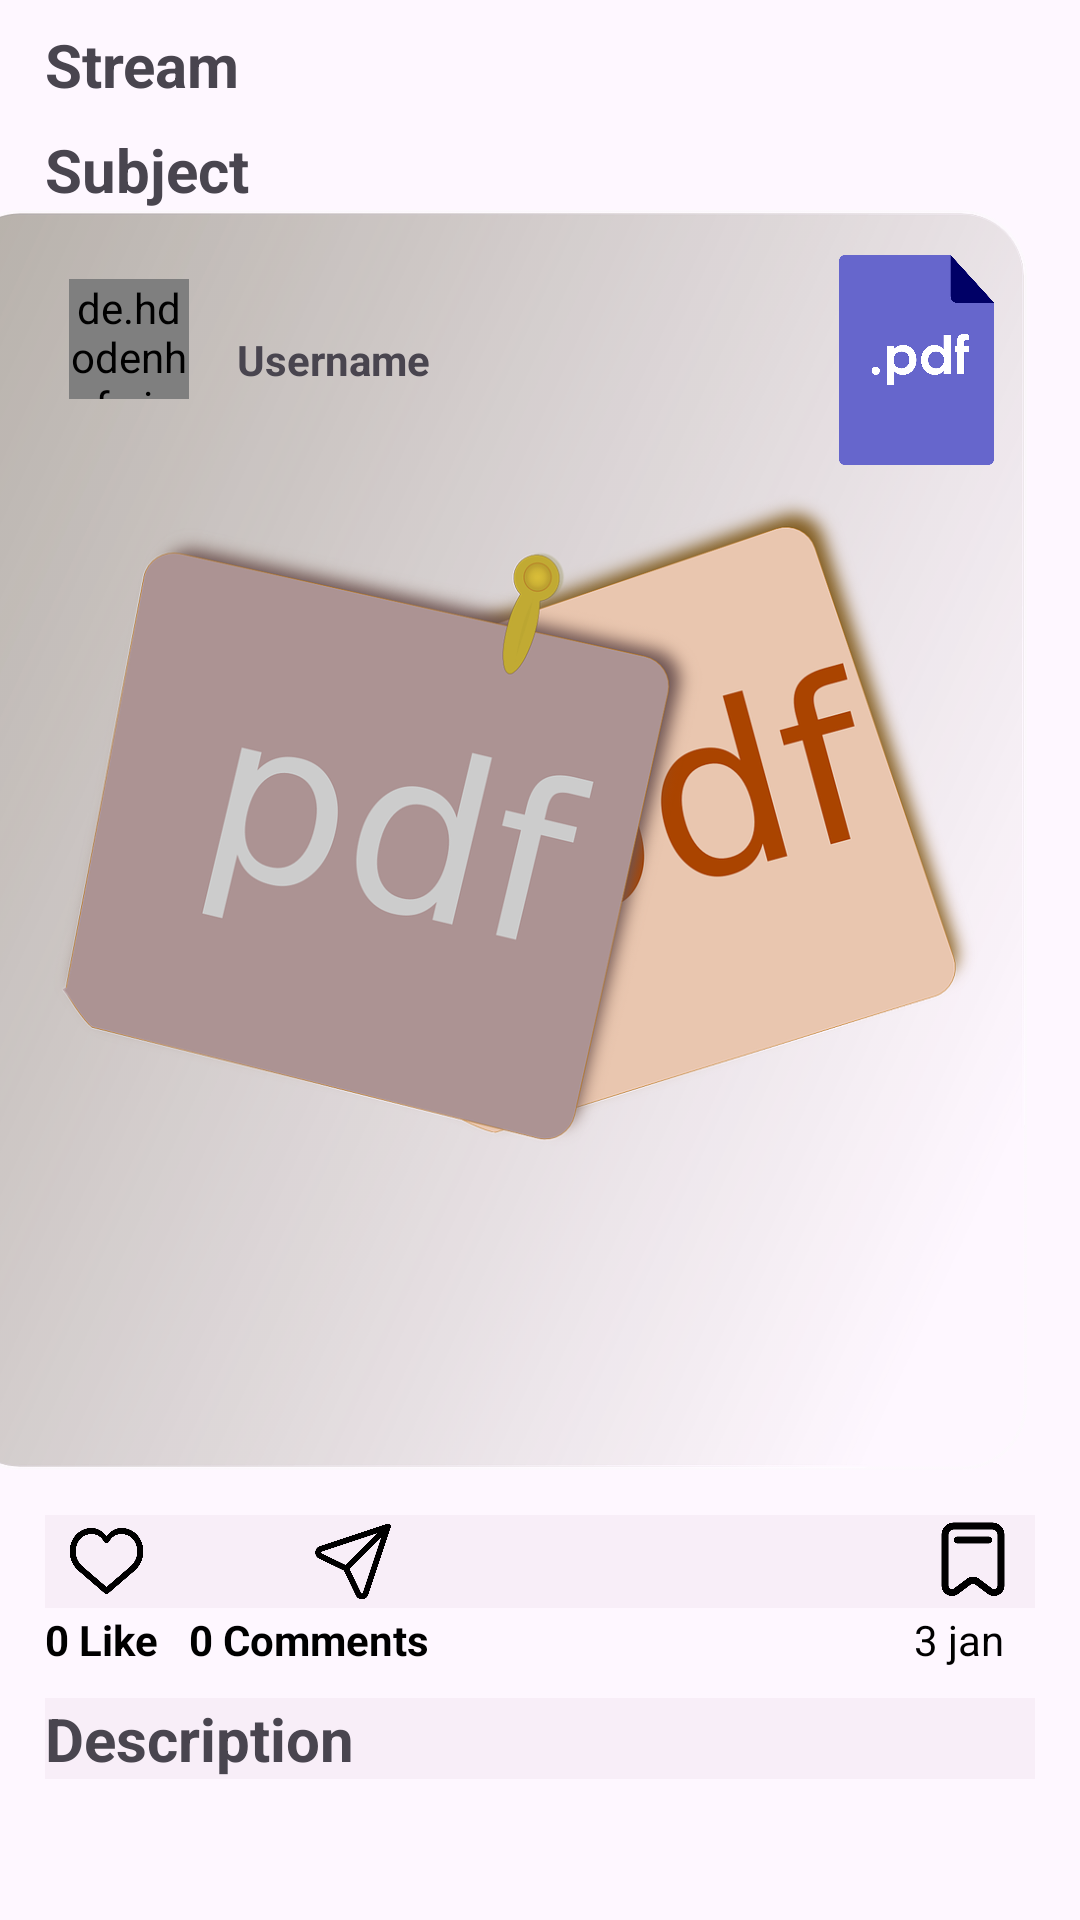

The Android layout XML behind this screen, and the referenced resources:
<!-- AndroidManifest.xml: application theme Theme.Econnect -->
<!-- res/layout/notes_single_item.xml -->
<?xml version="1.0" encoding="utf-8"?>
<LinearLayout
    xmlns:android="http://schemas.android.com/apk/res/android"
    android:layout_width="match_parent"
    android:layout_height="wrap_content"
    android:orientation="vertical">

    <LinearLayout
        android:layout_width="match_parent"
        android:layout_height="wrap_content"
        android:orientation="vertical">
        <TextView
            android:id="@+id/notes_stream"
            android:layout_width="match_parent"
            android:layout_height="wrap_content"
            android:layout_marginTop="8dp"
            android:text="Stream"
            android:textStyle="bold"
            android:layout_marginLeft="15dp"
            android:layout_marginRight="15dp"
            android:textSize="20dp"/>
        <TextView
            android:id="@+id/notes_subject"
            android:layout_width="match_parent"
            android:layout_height="wrap_content"
            android:layout_marginTop="8dp"
            android:text="Subject"
            android:textStyle="bold"
            android:layout_marginLeft="15dp"
            android:layout_marginRight="15dp"
            android:textSize="20dp"/>

    </LinearLayout>

    <FrameLayout
        android:layout_width="match_parent"
        android:layout_height="wrap_content">

        

        
        <ImageView
            android:id="@+id/pdfimage"
            android:layout_width="match_parent"
            android:layout_height="420dp"
            android:layout_gravity="center_horizontal"
            android:adjustViewBounds="true"
            android:scaleType="centerCrop"
            android:src="@drawable/pdf_icon" />

        <LinearLayout
            android:layout_width="match_parent"
            android:layout_height="wrap_content"
            android:orientation="horizontal"
            android:layout_marginLeft="15dp"
            android:layout_marginRight="15dp"
            android:layout_marginTop="15dp"
            android:layout_gravity="top">

            
            <de.hdodenhof.circleimageview.CircleImageView
                android:id="@+id/profilePhoto"
                android:layout_width="40dp"
                android:layout_height="40dp"
                android:src="@drawable/profile_icon"
                android:layout_margin="8dp"/>

            
            <TextView
                android:id="@+id/post_username"
                android:layout_width="wrap_content"
                android:layout_height="wrap_content"
                android:text="Username"
                android:layout_gravity="center"
                android:textStyle="bold"
                android:layout_marginLeft="8dp"/>
            <TextView
                android:layout_width="wrap_content"
                android:layout_height="wrap_content"
                android:layout_gravity="center"
                android:layout_weight="4"
                android:textStyle="bold"
                android:layout_marginLeft="8dp"/>

            <ImageView
                android:layout_width="50dp"
                android:layout_height="70dp"
                android:layout_weight="1"
                android:layout_gravity="center_horizontal"
                android:adjustViewBounds="true"
                android:src="@drawable/pdficon" />


        </LinearLayout>

    </FrameLayout>

    
    <LinearLayout
        android:layout_width="match_parent"
        android:layout_height="wrap_content"
        android:orientation="horizontal"
        android:layout_marginRight="15dp"
        android:layout_marginLeft="15dp"
        android:layout_marginTop="15dp"
        android:gravity="center"
        android:background="@color/background"
        android:layout_gravity="bottom">

        
        <ImageView
            android:id="@+id/likeButton"
            android:layout_width="0dp"
            android:layout_height="28dp"
            android:src="@drawable/heart_black"
            android:layout_weight="1"
            android:text="Like"/>



        <ImageView
            android:id="@+id/commenButton"
            android:layout_width="0dp"
            android:layout_height="28dp"
            android:src="@drawable/bubble_chat_black"
            android:layout_weight="1"
            android:text="Like"/>

        <ImageView
            android:id="@+id/shareButton"
            android:layout_width="0dp"
            android:layout_height="31dp"
            android:src="@drawable/direct_black"
            android:layout_weight="1"
            android:text="Like"/>
        <ImageView
            android:layout_width="0dp"
            android:layout_height="30dp"
            android:layout_weight="4"
            android:text="Like"/>

        <ImageView
            android:id="@+id/saveButton"
            android:layout_width="0dp"
            android:layout_height="28dp"
            android:src="@drawable/bookmark_black_"
            android:layout_weight="1"
            android:text="Like"/>

        
    </LinearLayout>
    <LinearLayout
        android:layout_width="match_parent"
        android:layout_height="wrap_content"
        android:orientation="horizontal"
        android:gravity="center"
        android:layout_marginRight="15dp"
        android:layout_marginLeft="15dp"
        android:layout_gravity="bottom">

        
        <TextView
            android:id="@+id/like_count"
            android:layout_width="0dp"
            android:layout_height="28dp"
            android:layout_weight="1"
            android:textStyle="bold"
            android:textColor="@color/textColor"
            android:text="0 Like"/>



        <TextView
            android:id="@+id/comment_count"
            android:layout_width="0dp"
            android:layout_height="28dp"
            android:layout_weight="3"
            android:layout_marginLeft="8dp"
            android:textStyle="bold"
            android:textColor="@color/textColor"
            android:text="0 Comments"/>


        <ImageView
            android:layout_width="0dp"
            android:layout_height="30dp"
            android:layout_weight="3"
            android:text="Like"/>

        <TextView
            android:layout_width="0dp"
            android:layout_height="28dp"
            android:layout_weight="1"
            android:textColor="@color/textColor"
            android:text="3 jan"/>

        
    </LinearLayout>
    <TextView
        android:id="@+id/notes_subtitle"
        android:layout_width="match_parent"
        android:layout_height="wrap_content"
        android:text="Description"
        android:textSize="20dp"
        android:textStyle="bold"
        android:layout_marginLeft="15dp"
        android:background="@color/background"
        android:layout_marginRight="15dp"
        android:layout_marginBottom="35dp"/>

</LinearLayout>
<!-- resources referenced by this layout -->
<resources>
  <color name="background">#F8EEF8</color>
  <color name="textColor">#000</color>
  <!-- drawable bookmark_black_: png bitmap (drawable, 8000 bytes) -->
  <!-- drawable direct_black: png bitmap (drawable, 9492 bytes) -->
  <!-- drawable heart_black: png bitmap (drawable, 11253 bytes) -->
  <!-- drawable pdf_icon: png bitmap (drawable, 385772 bytes) -->
  <!-- drawable pdficon: png bitmap (drawable, 34792 bytes) -->
  <!-- drawable profile_icon: png bitmap (drawable, 185855 bytes) -->
  <style name="Theme.Econnect" parent="Base.Theme.Econnect" />
  <style name="Base.Theme.Econnect" parent="Theme.Material3.DayNight.NoActionBar">
          
          
          <item name="android:statusBarColor">@color/app_background</item>
      </style>
  <color name="app_background">#E4D6E6</color>
</resources>
